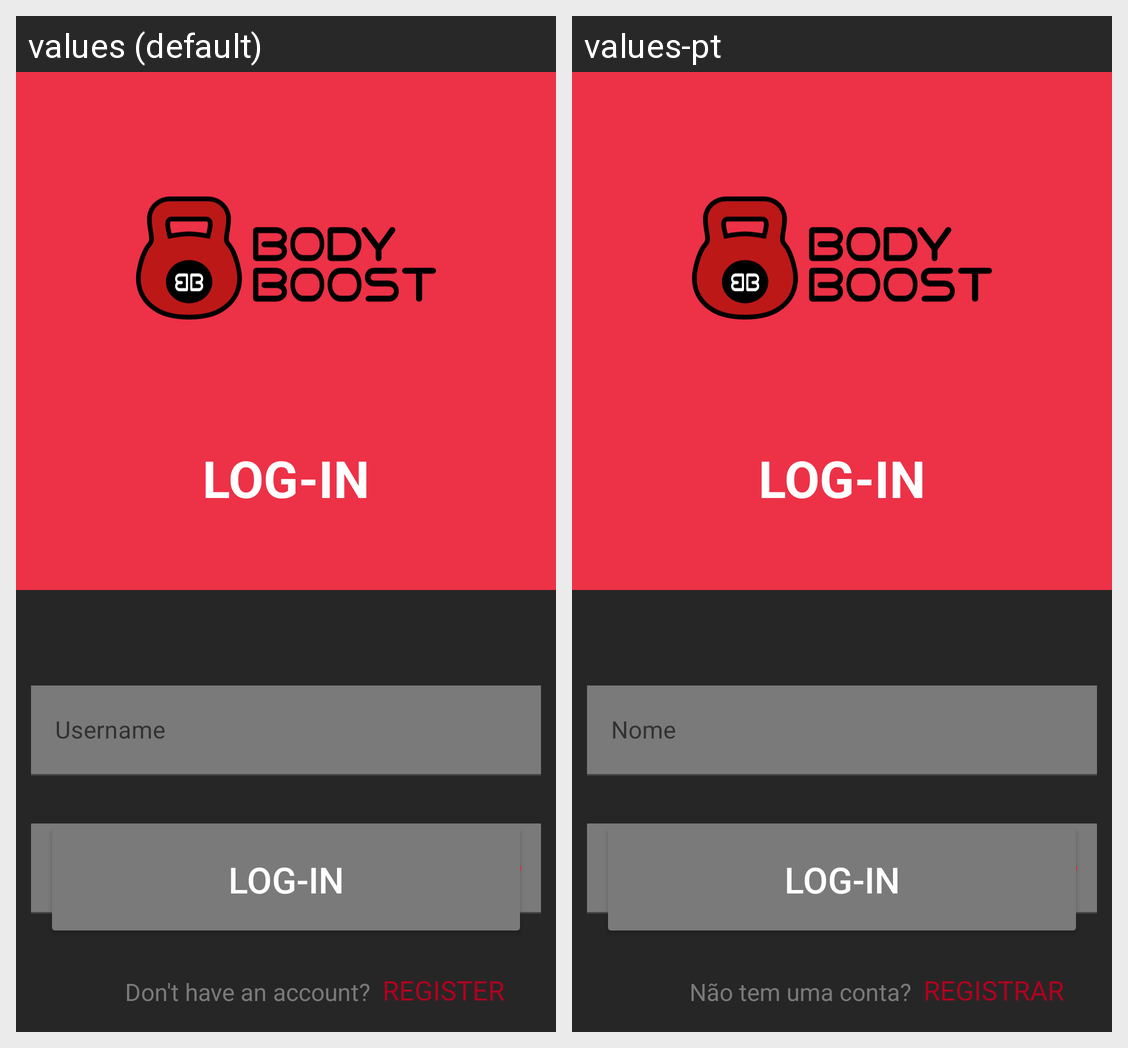

Here is an Android app screen in its default locale and in the app's own translations. Write out the translated-string differences for the strings that appear on this screen.
Android screen res/layout/activity_login.xml rendered under 2 locales, left to right: values (default), values-pt. Device: Nexus 5 (rendered at 1080×1920; each locale shown at half size, 540×960, under a caption strip naming it); theme Theme.BodyBoost.
Strings drawn on this screen, with the default value and each locale's value (text and hints the layout hard-codes, and strings that could not be matched under every locale, appear in the picture but are not listed):

log_in
  values: LOG-IN
  values-pt: LOG-IN  [not translated; the default value is used]

username
  values: Username
  values-pt: Nome

password
  values: Password
  values-pt: Palavra-passe

don_t_have_an_account
  values: Don't have an account?
  values-pt: Não tem uma conta?

register
  values: REGISTER
  values-pt: REGISTRAR
